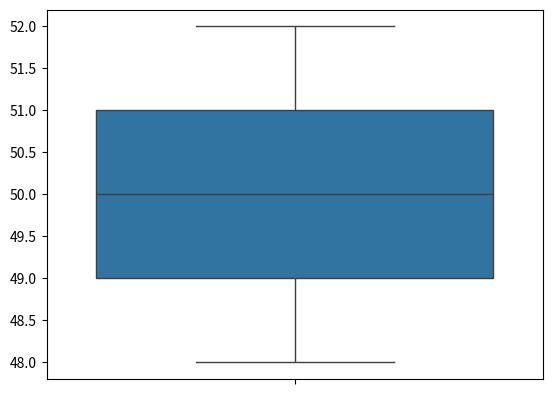

Python code for this plot:
import numpy as np
import matplotlib.pyplot as plt
import seaborn as sns
data = [49, 50, 51, 50, 49,51, 50, 52, 48, 50,51, 49, 50, 51, 49,50, 48, 52, 200, -100]

data.sort()
q1,q3=np.percentile(data,[25,75])
iqr=q3-q1
lf=q1-(1.5*iqr)
uf=q3+(1.5*iqr)
outliers=[x for x in data if x<lf or x>uf]
clean_data=[x for x in data if lf<=x<=uf]
print(clean_data)
print(outliers)
sns.boxplot(clean_data)
plt.show()
